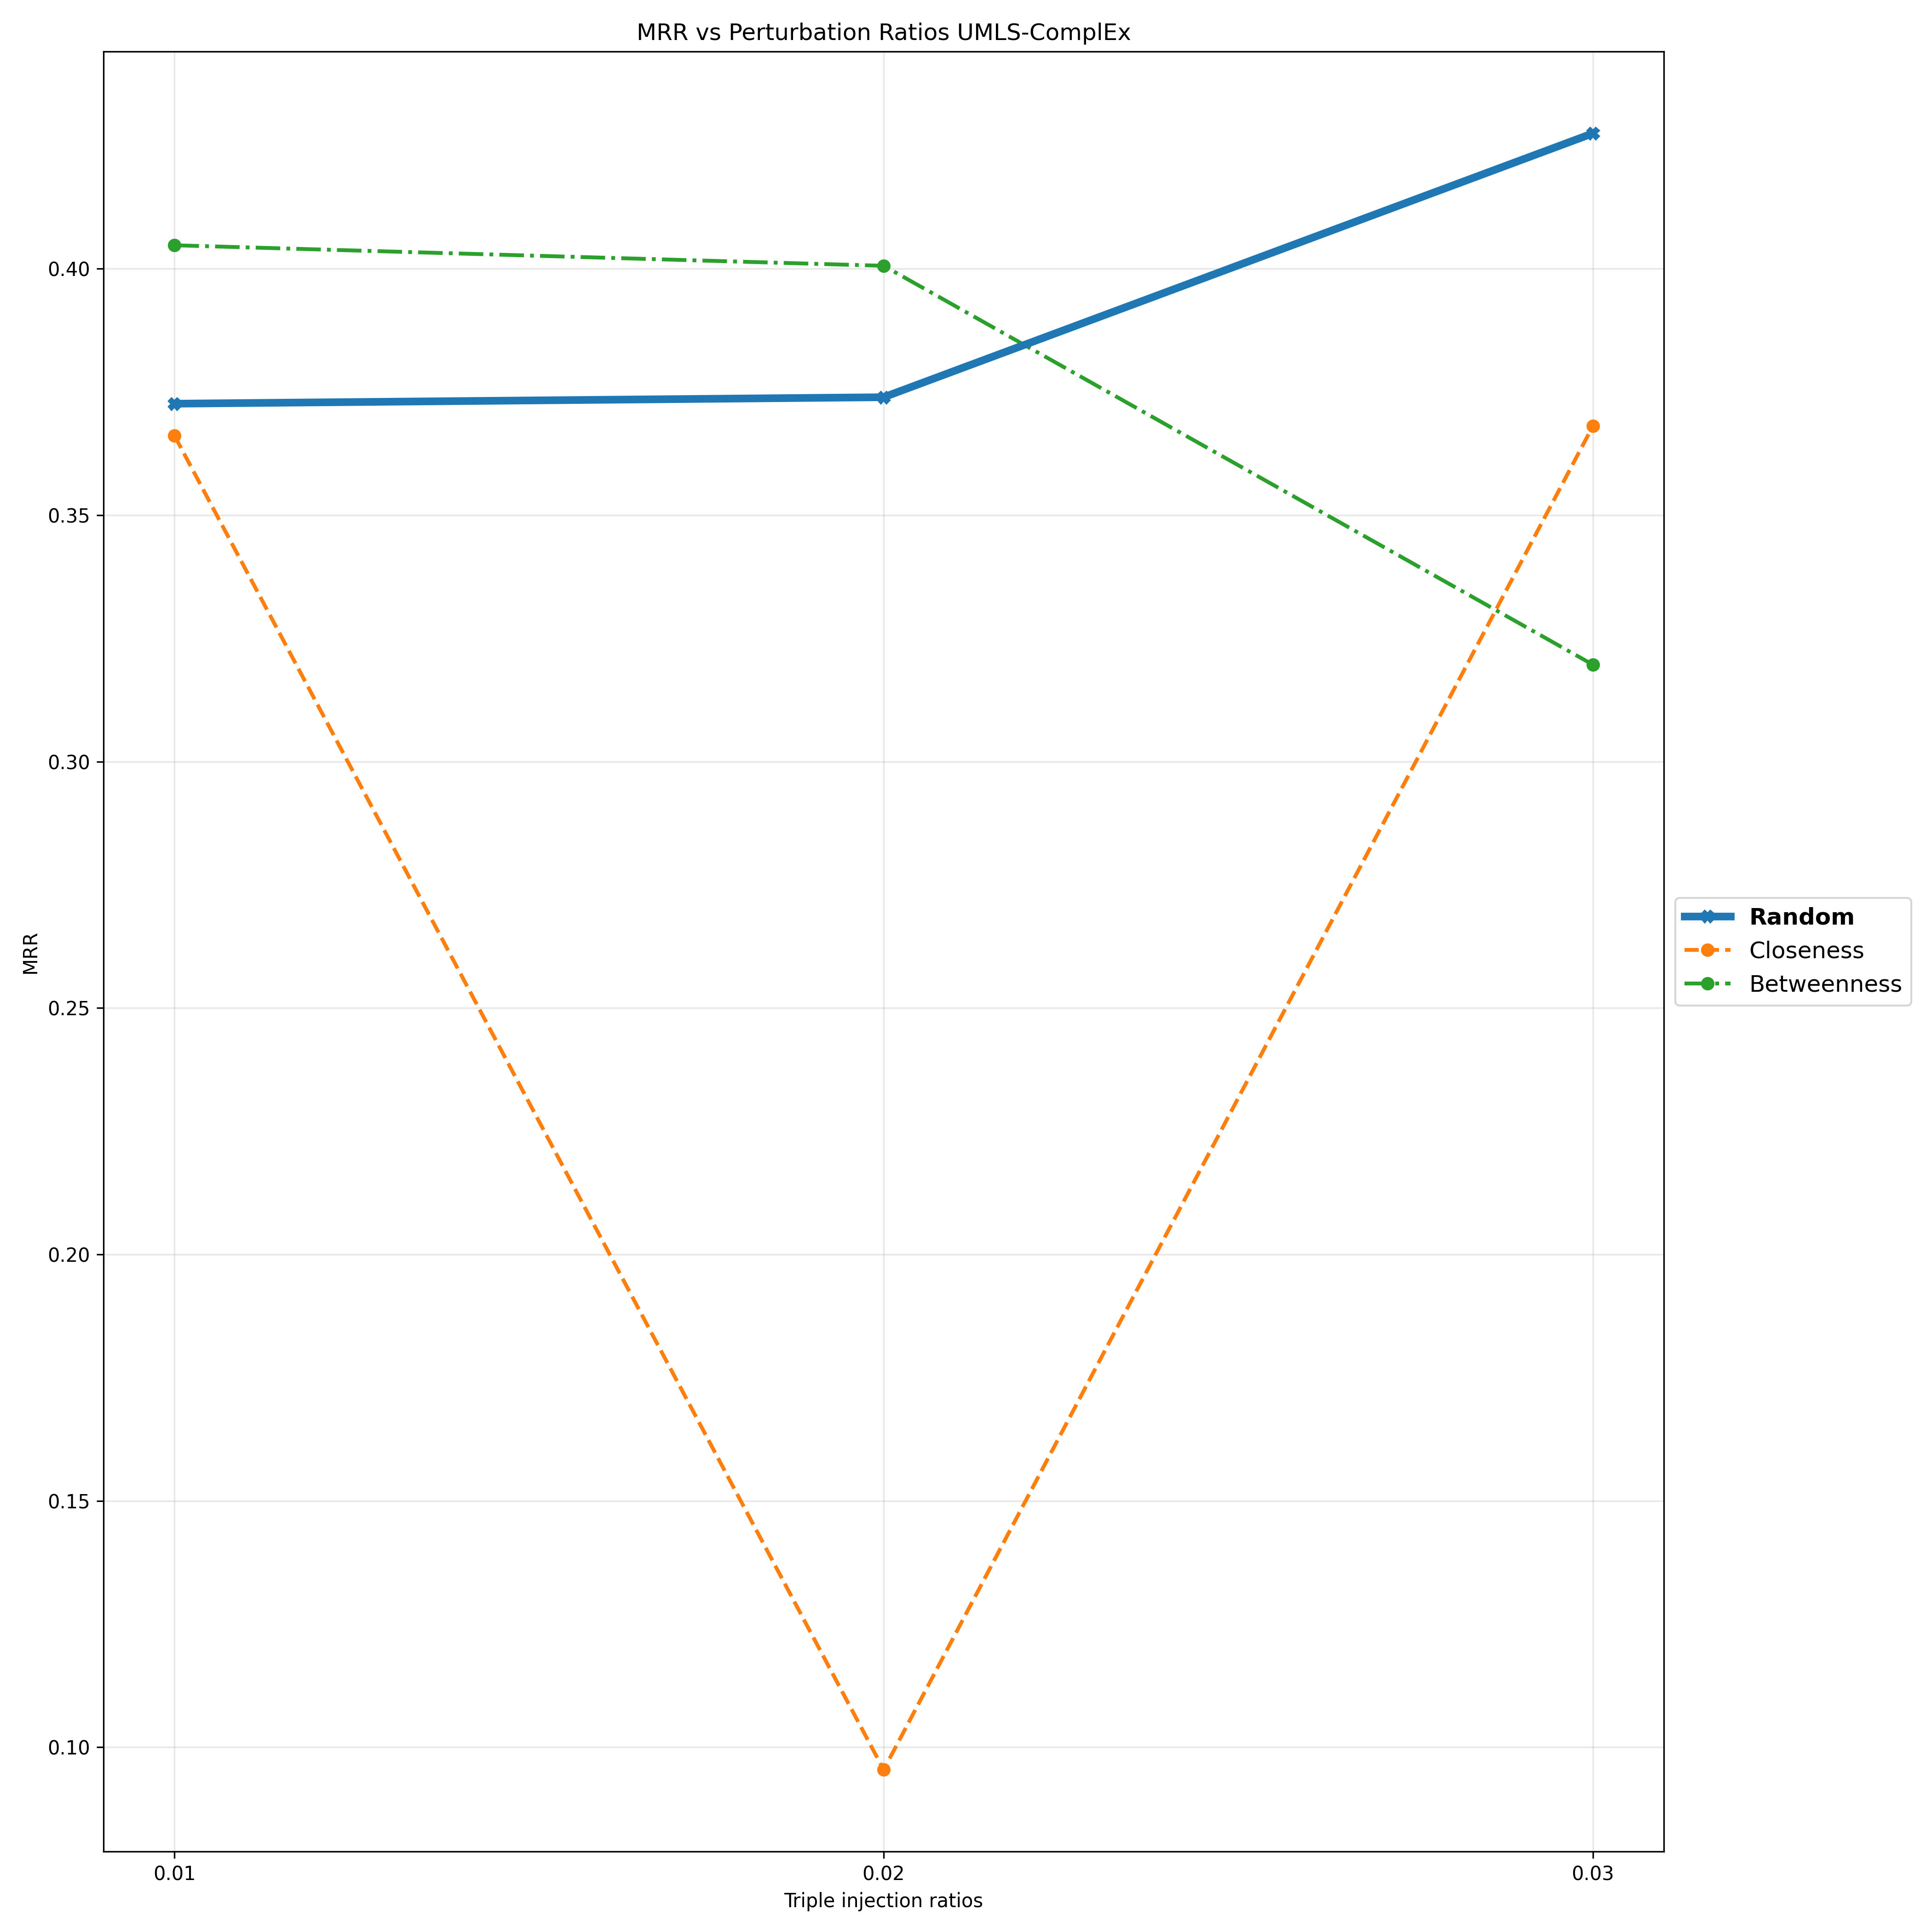

Data behind this chart, as committed beside it:
Triple Injection Ratios, 0.01, 0.02, 0.03
Random, 0.3726, 0.3739, 0.4275
Closeness, 0.3662, 0.09544, 0.3681
Betweenness, 0.4048, 0.4006, 0.3197
